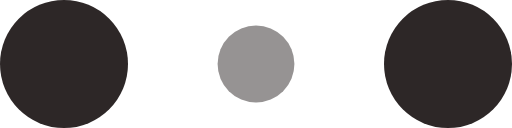
t = 0.00 s
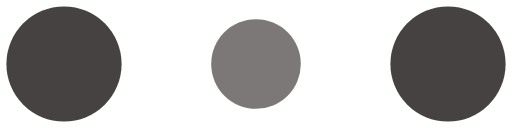
t = 0.10 s
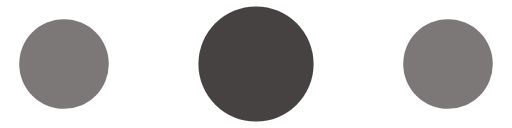
t = 0.30 s
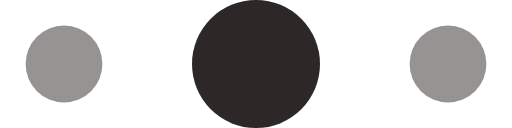
t = 0.40 s
t = 0.50 s: frame unchanged from t = 0.30 s, image omitted
t = 0.70 s: frame unchanged from t = 0.10 s, image omitted

The animated SVG that drew these frames (rendered in a browser with its animation timeline set to each time). Animation: 6 SMIL elements (animate=6); one cycle of 0.80 s, repeats indefinitely.

<!-- By Sam Herbert (@sherb), for everyone. More @ http://goo.gl/7AJzbL -->
<svg width="120" height="30" viewBox="0 0 120 30" xmlns="http://www.w3.org/2000/svg" fill="#2d2727">
    <circle cx="15" cy="15" r="15">
        <animate attributeName="r" from="15" to="15"
                 begin="0s" dur="0.8s"
                 values="15;9;15" calcMode="linear"
                 repeatCount="indefinite" />
        <animate attributeName="fill-opacity" from="1" to="1"
                 begin="0s" dur="0.8s"
                 values="1;.5;1" calcMode="linear"
                 repeatCount="indefinite" />
    </circle>
    <circle cx="60" cy="15" r="9" fill-opacity="0.3">
        <animate attributeName="r" from="9" to="9"
                 begin="0s" dur="0.8s"
                 values="9;15;9" calcMode="linear"
                 repeatCount="indefinite" />
        <animate attributeName="fill-opacity" from="0.5" to="0.5"
                 begin="0s" dur="0.8s"
                 values=".5;1;.5" calcMode="linear"
                 repeatCount="indefinite" />
    </circle>
    <circle cx="105" cy="15" r="15">
        <animate attributeName="r" from="15" to="15"
                 begin="0s" dur="0.8s"
                 values="15;9;15" calcMode="linear"
                 repeatCount="indefinite" />
        <animate attributeName="fill-opacity" from="1" to="1"
                 begin="0s" dur="0.8s"
                 values="1;.5;1" calcMode="linear"
                 repeatCount="indefinite" />
    </circle>
</svg>
